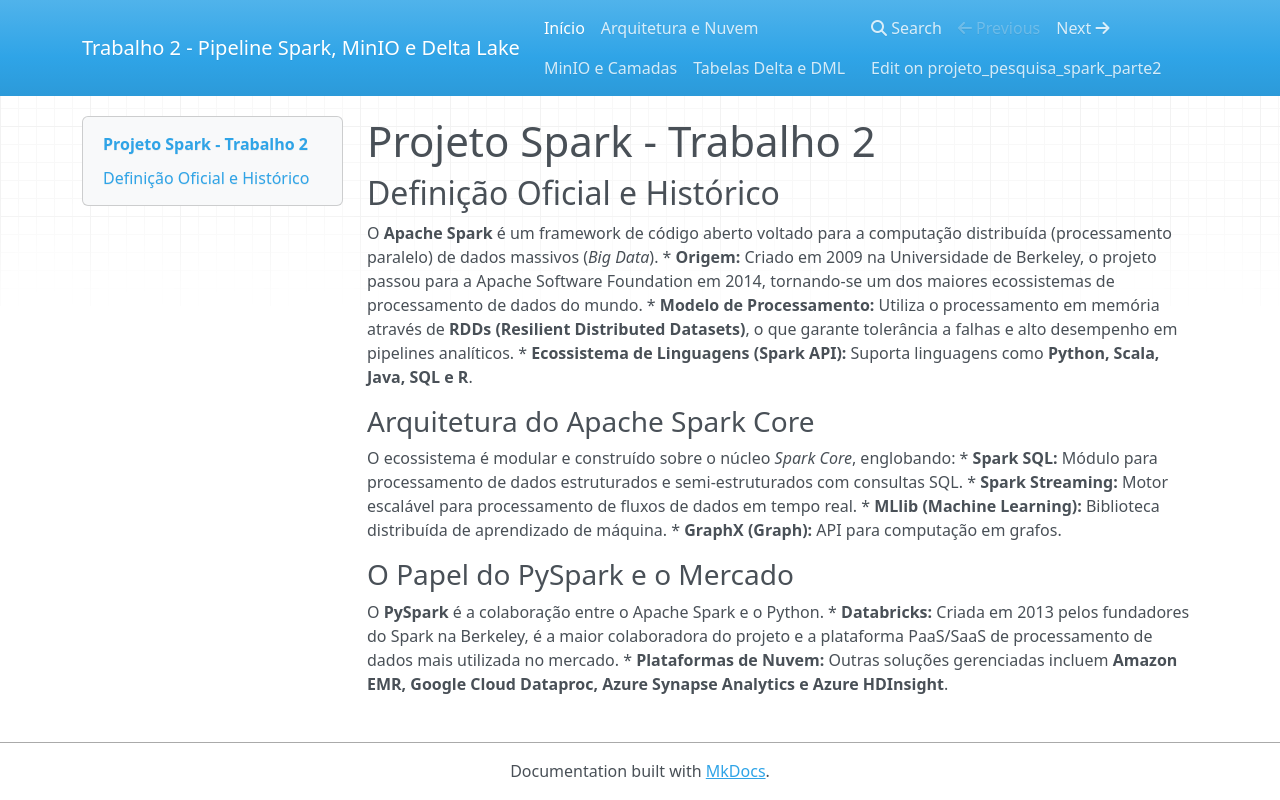

repository: JorgeAntonioJr/projeto_pesquisa_spark_parte2 · page: index.html · generator: mkdocs

# projeto_pesquisa_spark_parte2
